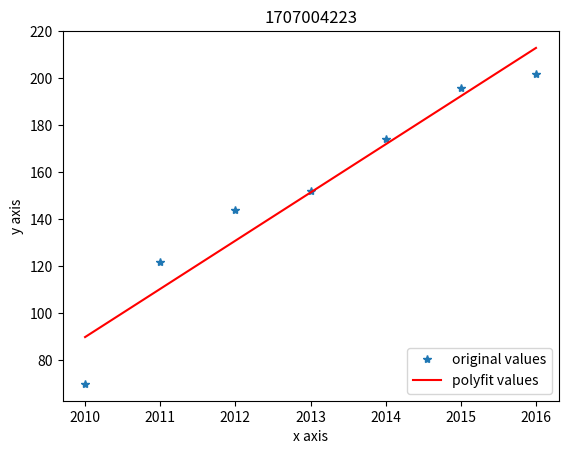

This chart was generated by the following Python code:
import matplotlib.pyplot as plt
import numpy as np

x = np.array([2010,2011,2012,2013,2014,2015,2016])
y = np.array([70,122,144,152,174,196,202])
z1 = np.polyfit(x, y, 1) # 用1次多项式拟合
p1 = np.poly1d(z1)
print("曹宇 1707004223")
print("拟合多项式为：",p1) #输出拟合多项式
print("预测2017年的利润为:",z1[0]*2017+z1[1])
print("预测2018年的利润为:",z1[0]*2018+z1[1])
yvals=p1(x) # 也可以使用yvals=np.polyval(z1,x)
plot1=plt.plot(x, y, '*',label='original values')
plot2=plt.plot(x, yvals, 'r',label='polyfit values')
plt.xlabel('x axis')
plt.ylabel('y axis')
plt.legend(loc=4) # 指定legend的位置,读者可以自己help它的用法
plt.title("1707004223")
plt.show()

